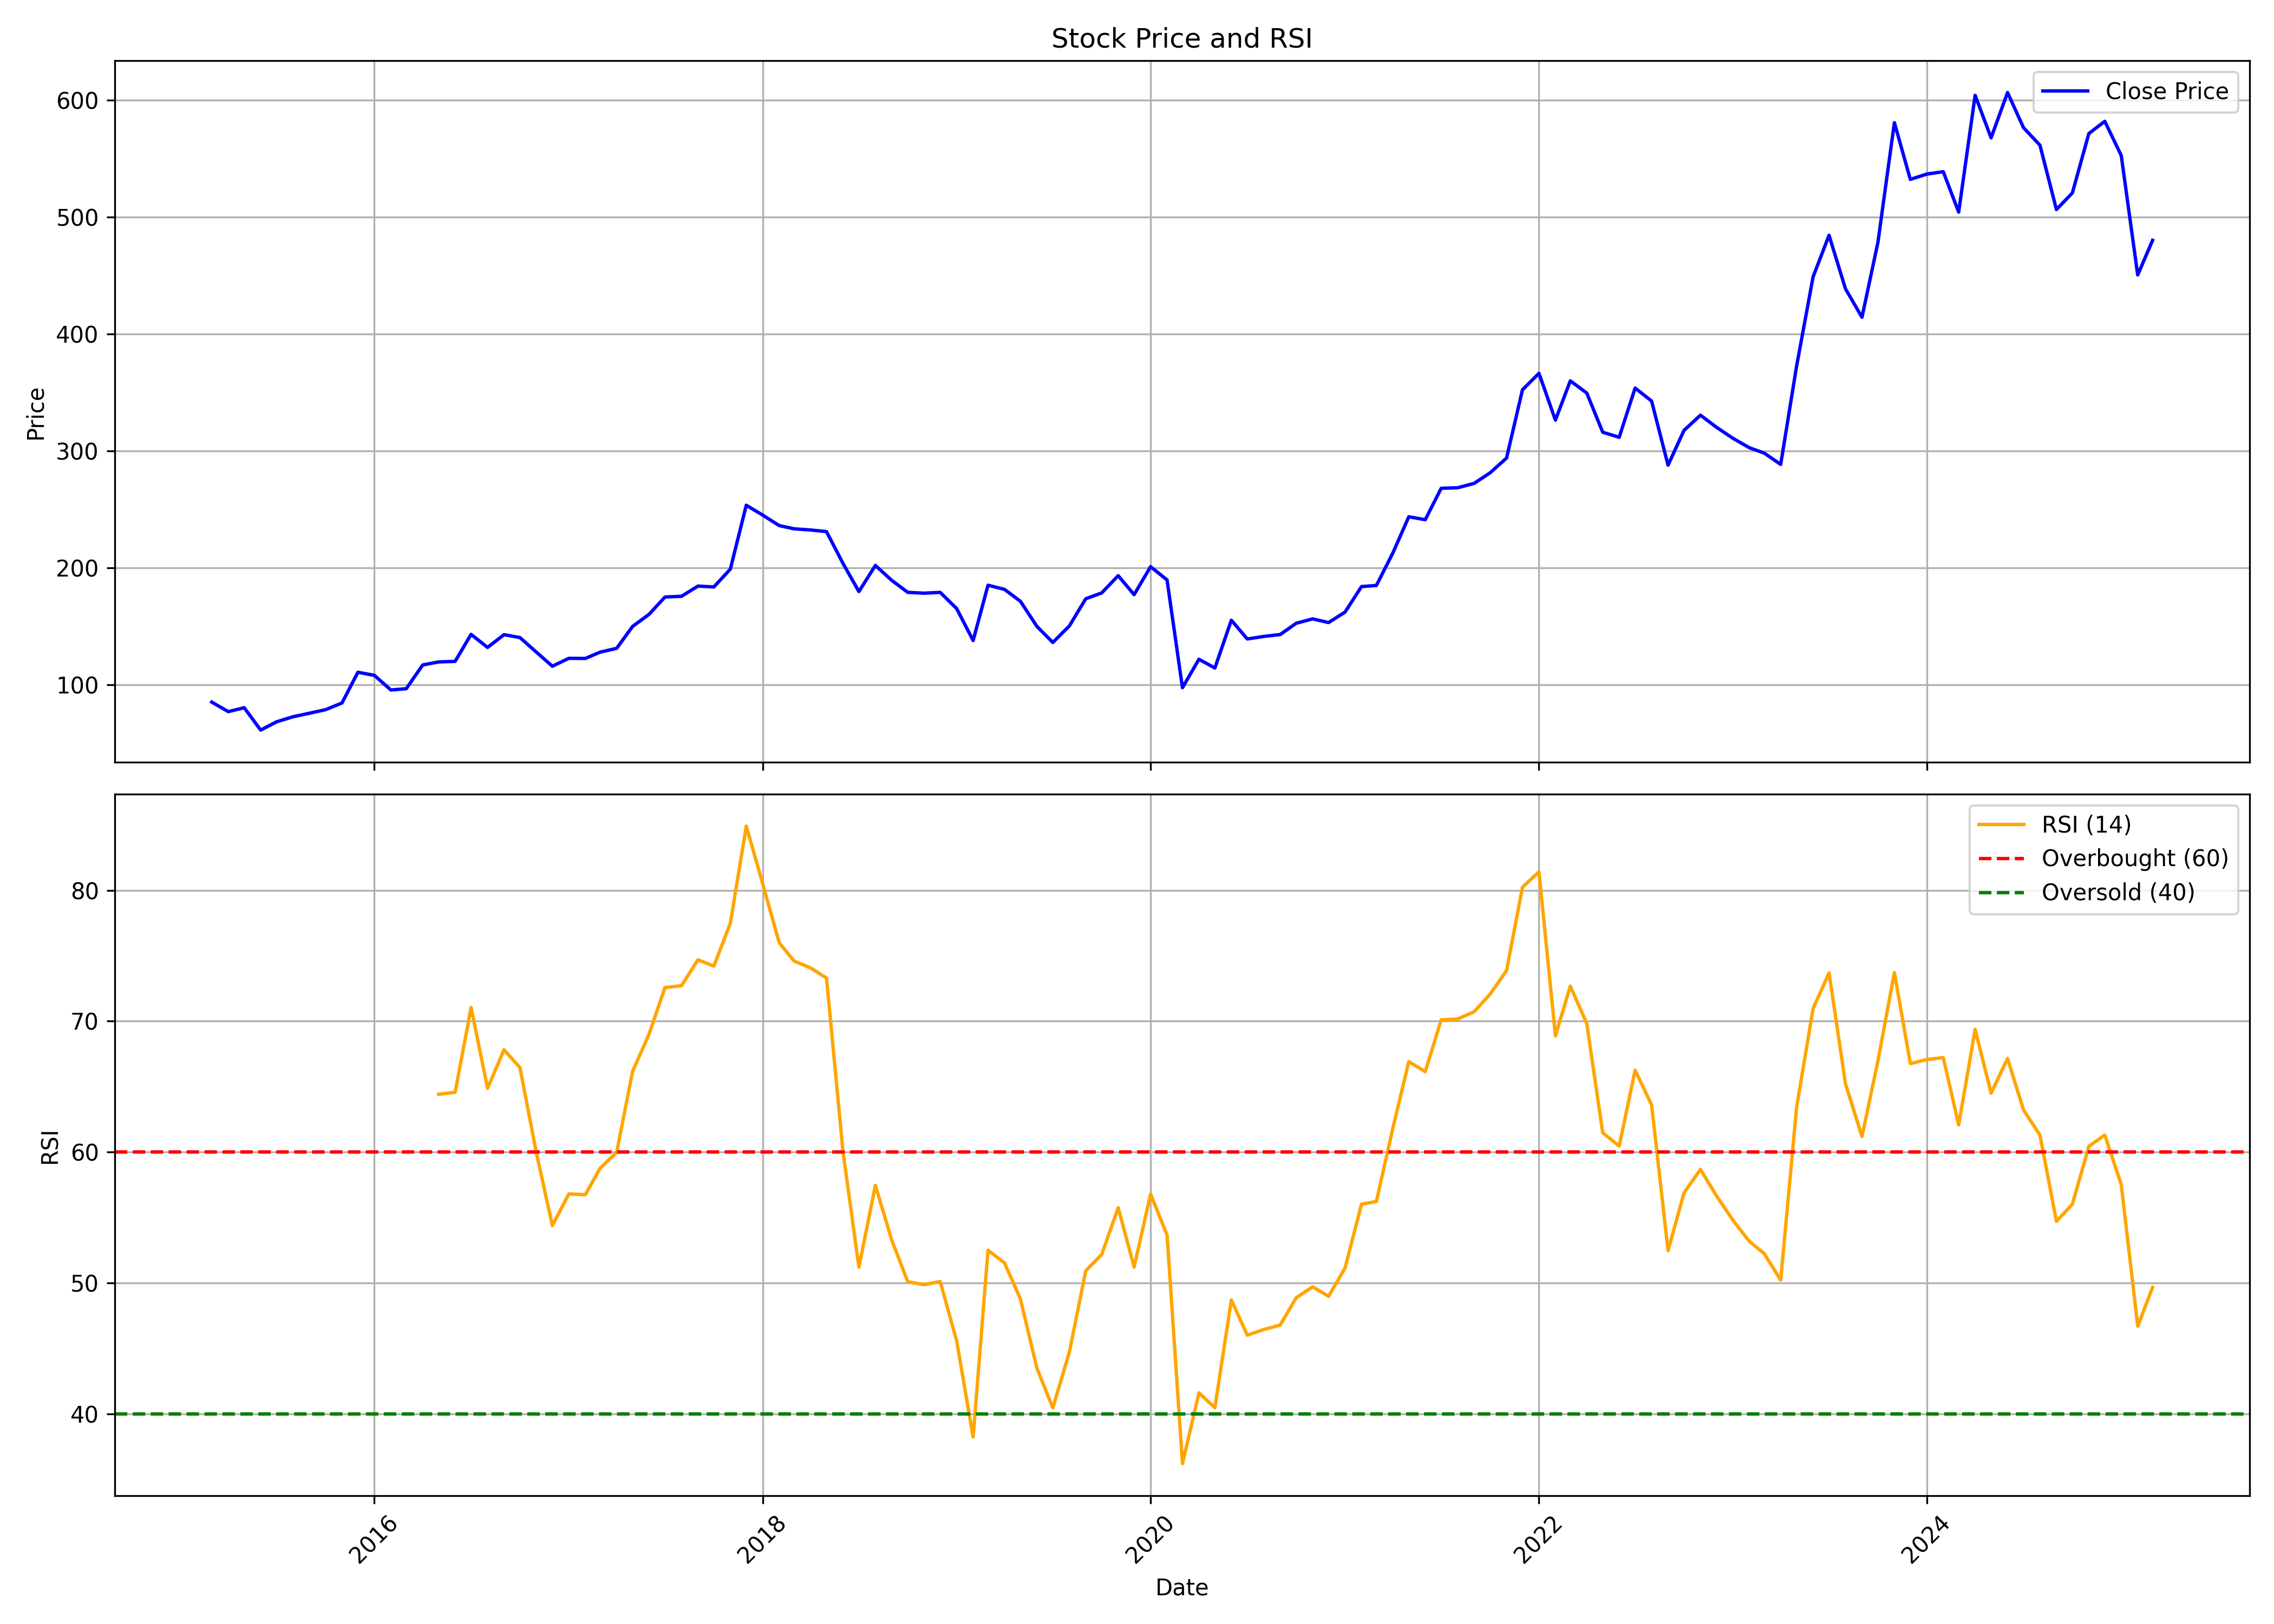

The file beside this chart, header and first rows:
, date, symbol, open, high, low, close, volume, rsi
0, 2015-03-01, GREENLAM, 89.86, 112.9, 78.05, 85.24, 1005715, 
1, 2015-04-01, GREENLAM, 85.35, 88.27, 64.25, 77.11, 293400, 
2, 2015-05-01, GREENLAM, 77.11, 87.08, 71.38, 80.46, 716815, 
3, 2015-06-01, GREENLAM, 77.91, 83.69, 60.13, 61.33, 513990, 
4, 2015-07-01, GREENLAM, 60.13, 74.29, 58, 68.4, 2341930, 
5, 2015-08-01, GREENLAM, 69.83, 81.27, 64.01, 72.74, 774970, 
6, 2015-09-01, GREENLAM, 70.65, 80.41, 67.47, 75.76, 228045, 
7, 2015-10-01, GREENLAM, 76.53, 83.52, 70.31, 78.77, 145035, 
8, 2015-11-01, GREENLAM, 80.6, 87.4, 77.29, 84.47, 265725, 
9, 2015-12-01, GREENLAM, 86.63, 132.9, 84.69, 110.8, 430155, 
10, 2016-01-01, GREENLAM, 109.8, 125.3, 104.9, 108.1, 375705, 
11, 2016-02-01, GREENLAM, 109.9, 109.9, 85.85, 95.61, 211745, 
12, 2016-03-01, GREENLAM, 95.17, 102.9, 89.54, 96.71, 203210, 
13, 2016-04-01, GREENLAM, 97.09, 120.4, 96.14, 117, 458145, 
14, 2016-05-01, GREENLAM, 116.2, 126.4, 112.3, 119.6, 144565, 64.41
15, 2016-06-01, GREENLAM, 119.8, 132.1, 115.4, 120.1, 352040, 64.57
16, 2016-07-01, GREENLAM, 121.8, 156, 118.7, 143.2, 1222915, 71.04
17, 2016-08-01, GREENLAM, 144.6, 146.7, 128.2, 132, 445945, 64.87
18, 2016-09-01, GREENLAM, 132.2, 150.5, 132.2, 142.9, 431190, 67.81
19, 2016-10-01, GREENLAM, 142, 167.3, 137.7, 140.4, 319915, 66.45
20, 2016-11-01, GREENLAM, 144.7, 148.7, 114.4, 128, 1359000, 59.92
21, 2016-12-01, GREENLAM, 131.8, 141, 109.2, 115.9, 124955, 54.38
22, 2017-01-01, GREENLAM, 119.4, 126.6, 114.8, 122.7, 144245, 56.8
23, 2017-02-01, GREENLAM, 119.6, 136, 119.6, 122.6, 276985, 56.74
24, 2017-03-01, GREENLAM, 122.6, 133.4, 119, 128, 183370, 58.77
25, 2017-04-01, GREENLAM, 126.9, 139.6, 126.4, 131.2, 121470, 59.98
26, 2017-05-01, GREENLAM, 131.2, 155.4, 122.5, 149.9, 1309925, 66.16
27, 2017-06-01, GREENLAM, 150.5, 179.7, 145.9, 160.3, 621535, 69.01
28, 2017-07-01, GREENLAM, 158.5, 207.6, 158.5, 175.1, 240985, 72.57
29, 2017-08-01, GREENLAM, 174.1, 184.8, 150.7, 175.7, 176350, 72.71
30, 2017-09-01, GREENLAM, 176.4, 190.1, 164.7, 184.4, 543920, 74.68
31, 2017-10-01, GREENLAM, 184.4, 189, 171.7, 183.7, 181210, 74.21
32, 2017-11-01, GREENLAM, 183.5, 206.6, 179.1, 198.9, 302890, 77.48
33, 2017-12-01, GREENLAM, 198.9, 271.8, 198.9, 253.6, 284955, 84.9
34, 2018-01-01, GREENLAM, 249, 260.9, 226.2, 245.1, 1064405, 80.48
35, 2018-02-01, GREENLAM, 241.7, 248.8, 210, 236.2, 1882870, 75.99
36, 2018-03-01, GREENLAM, 234.2, 240.5, 198.8, 233.4, 312150, 74.59
37, 2018-04-01, GREENLAM, 243.4, 259.2, 229.9, 232.4, 247025, 74.07
38, 2018-05-01, GREENLAM, 232.4, 243.4, 204, 231, 187680, 73.29
39, 2018-06-01, GREENLAM, 231, 241.6, 196.8, 203.9, 164205, 60.05
40, 2018-07-01, GREENLAM, 204.6, 210.5, 172.3, 179.8, 193475, 51.2
41, 2018-08-01, GREENLAM, 184.3, 212.4, 169, 202.1, 363865, 57.45
42, 2018-09-01, GREENLAM, 201.3, 211, 179, 189.3, 223500, 53.24
43, 2018-10-01, GREENLAM, 170, 198.1, 165.2, 179.1, 154580, 50.09
44, 2018-11-01, GREENLAM, 183.6, 190.4, 167, 178.4, 125550, 49.87
45, 2018-12-01, GREENLAM, 178.2, 185.6, 168.3, 179.1, 227425, 50.11
46, 2019-01-01, GREENLAM, 177.5, 183.3, 154.3, 165.2, 173660, 45.57
47, 2019-02-01, GREENLAM, 163.1, 165.6, 127.4, 137.9, 473430, 38.24
48, 2019-03-01, GREENLAM, 140, 190.5, 137.7, 185.2, 330680, 52.5
49, 2019-04-01, GREENLAM, 191.1, 202, 174.3, 181.6, 796380, 51.53
50, 2019-05-01, GREENLAM, 181.6, 184.7, 152.4, 171.5, 504720, 48.77
51, 2019-06-01, GREENLAM, 175.6, 175.6, 141.1, 150, 281770, 43.49
52, 2019-07-01, GREENLAM, 146.1, 159, 130.3, 136.2, 422710, 40.46
53, 2019-08-01, GREENLAM, 132.5, 156.1, 128.1, 150.3, 408635, 44.7
54, 2019-09-01, GREENLAM, 151, 176.4, 138.1, 173.6, 164470, 50.93
55, 2019-10-01, GREENLAM, 176.4, 189.8, 160.9, 178.6, 241770, 52.18
56, 2019-11-01, GREENLAM, 177.8, 205.8, 173, 193.4, 280660, 55.75
57, 2019-12-01, GREENLAM, 188.8, 202.5, 172.7, 177.1, 221610, 51.22
58, 2020-01-01, GREENLAM, 176.6, 205.1, 174.6, 201, 476730, 56.79
59, 2020-02-01, GREENLAM, 199.9, 204.1, 174.4, 189.7, 308905, 53.66
... 61 more rows
